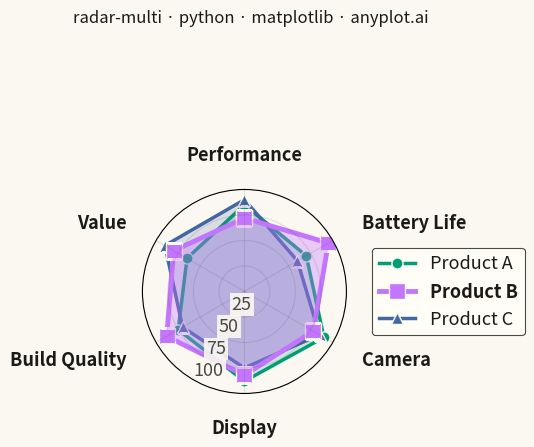

Recreate this plot in Python.
""" anyplot.ai
radar-multi: Multi-Series Radar Chart
Library: matplotlib 3.11.1 | Python 3.13.15
Quality: 86/100 | Updated: 2026-08-17
"""

import os

import matplotlib.pyplot as plt
import numpy as np


# Theme tokens
THEME = os.getenv("ANYPLOT_THEME", "light")
PAGE_BG = "#FAF8F1" if THEME == "light" else "#1A1A17"
ELEVATED_BG = "#FFFDF6" if THEME == "light" else "#242420"
INK = "#1A1A17" if THEME == "light" else "#F0EFE8"
INK_SOFT = "#4A4A44" if THEME == "light" else "#B8B7B0"

# Imprint palette (first three series, canonical order)
IMPRINT = ["#009E73", "#C475FD", "#4467A3"]

# Data: product comparison across key attributes — Product B is the overall leader
categories = ["Performance", "Battery Life", "Camera", "Display", "Build Quality", "Value"]
products = {
    "Product A": [85, 70, 90, 88, 75, 65],
    "Product B": [72, 95, 78, 82, 88, 80],
    "Product C": [90, 60, 85, 75, 70, 90],
}
leader_idx = 1  # Product B carries the highest average score — given visual emphasis

# Number of variables
n_categories = len(categories)

# Compute angle for each axis
angles = np.linspace(0, 2 * np.pi, n_categories, endpoint=False).tolist()
angles += angles[:1]  # Close the polygon

# Create figure (square format for radar)
fig, ax = plt.subplots(figsize=(6, 6), dpi=400, subplot_kw={"polar": True}, facecolor=PAGE_BG)
ax.set_facecolor(PAGE_BG)

# Orient the radar with the first category at the top, going clockwise, so
# no category label lands due-east where the legend sits
ax.set_theta_zero_location("N")
ax.set_theta_direction(-1)

# Per-series visual weight — the leader draws bolder and on top, guiding the eye
# to the strongest overall performer without adding any text annotation
markers = ["o", "s", "^"]
linewidths = [2.5, 2.5, 2.5]
markersizes = [8, 8, 8]
fill_alphas = [0.18, 0.18, 0.18]
zorders = [1, 1, 1]  # below the default radial-grid/tick-label zorder (~2.5)
linewidths[leader_idx] = 3.5
markersizes[leader_idx] = 12
fill_alphas[leader_idx] = 0.35
zorders[leader_idx] = 1.5

# Plot each product
for idx, (product, values) in enumerate(products.items()):
    values_closed = values + values[:1]  # Close the polygon
    ax.plot(
        angles,
        values_closed,
        marker=markers[idx],
        linestyle="-",
        linewidth=linewidths[idx],
        label=product,
        color=IMPRINT[idx],
        markersize=markersizes[idx],
        markeredgecolor=PAGE_BG,
        markeredgewidth=1,
        zorder=zorders[idx],
    )
    ax.fill(angles, values_closed, alpha=fill_alphas[idx], color=IMPRINT[idx], zorder=zorders[idx])

# Set category labels at each axis, nudged outward and aligned by their
# rendered screen position (accounting for the N-zero/clockwise rotation
# above) so labels on the right lean left, labels on the left lean right,
# and top/bottom labels stay centered — none collide with their own markers
ax.set_xticks(angles[:-1])
tick_labels = ax.set_xticklabels(categories, fontsize=13, fontweight="bold", color=INK)
ax.tick_params(axis="x", pad=14)
for label, raw_angle in zip(tick_labels, angles[:-1], strict=True):
    cos_disp = np.cos(np.pi / 2 - raw_angle)
    if cos_disp > 0.3:
        label.set_horizontalalignment("left")
    elif cos_disp < -0.3:
        label.set_horizontalalignment("right")
    else:
        label.set_horizontalalignment("center")

# Set radial grid — fewer labels (25/50/75/100) placed in the empty sector
# between Display and Build Quality, away from every category axis, so they
# no longer collide with each other or with the data. Labels keep an opaque
# halo so they stay legible where polygon fills cross the radial axis
ax.set_ylim(0, 100)
ax.set_yticks([25, 50, 75, 100])
r_tick_labels = ax.set_yticklabels(["25", "50", "75", "100"], fontsize=13, color=INK_SOFT)
# set_rlabel_position takes a RAW (pre-rotation) angle; raw=210 (Build
# Quality's own axis) renders at display angle 240 = between Display (270)
# and Build Quality (210) after the theta_zero_location/direction rotation
ax.set_rlabel_position(210)
for label in r_tick_labels:
    label.set_bbox({"facecolor": PAGE_BG, "edgecolor": "none", "alpha": 0.9, "pad": 1.5})

# Grid styling
ax.yaxis.grid(True, linestyle="-", alpha=0.15, linewidth=0.8, color=INK_SOFT)
ax.xaxis.grid(True, linestyle="-", alpha=0.15, linewidth=0.8, color=INK_SOFT)

# Title — figure-level (not axes-level) so it stays centered on the full
# canvas regardless of how the legend reshapes the polar axes below
fig.suptitle("radar-multi · python · matplotlib · anyplot.ai", fontsize=12, fontweight="medium", color=INK, y=0.97)

# Legend outside the circular grid, vertically centered — leader label
# rendered bold to echo its bolder polygon
leg = ax.legend(loc="center left", bbox_to_anchor=(1.08, 0.5), fontsize=13, framealpha=1.0)
leg.get_frame().set_facecolor(ELEVATED_BG)
leg.get_frame().set_edgecolor(INK_SOFT)
leg.get_frame().set_linewidth(0.8)
for idx, text in enumerate(leg.get_texts()):
    text.set_color(INK)
    if idx == leader_idx:
        text.set_fontweight("bold")

# Explicit margins (not tight_layout) so the polar axes sit vertically
# centered in the square canvas — top/bottom margins balanced, right margin
# reserved for the legend
fig.subplots_adjust(left=0.32, right=0.66, top=0.80, bottom=0.20)
plt.savefig(f"plot-{THEME}.png", dpi=400, facecolor=PAGE_BG)
